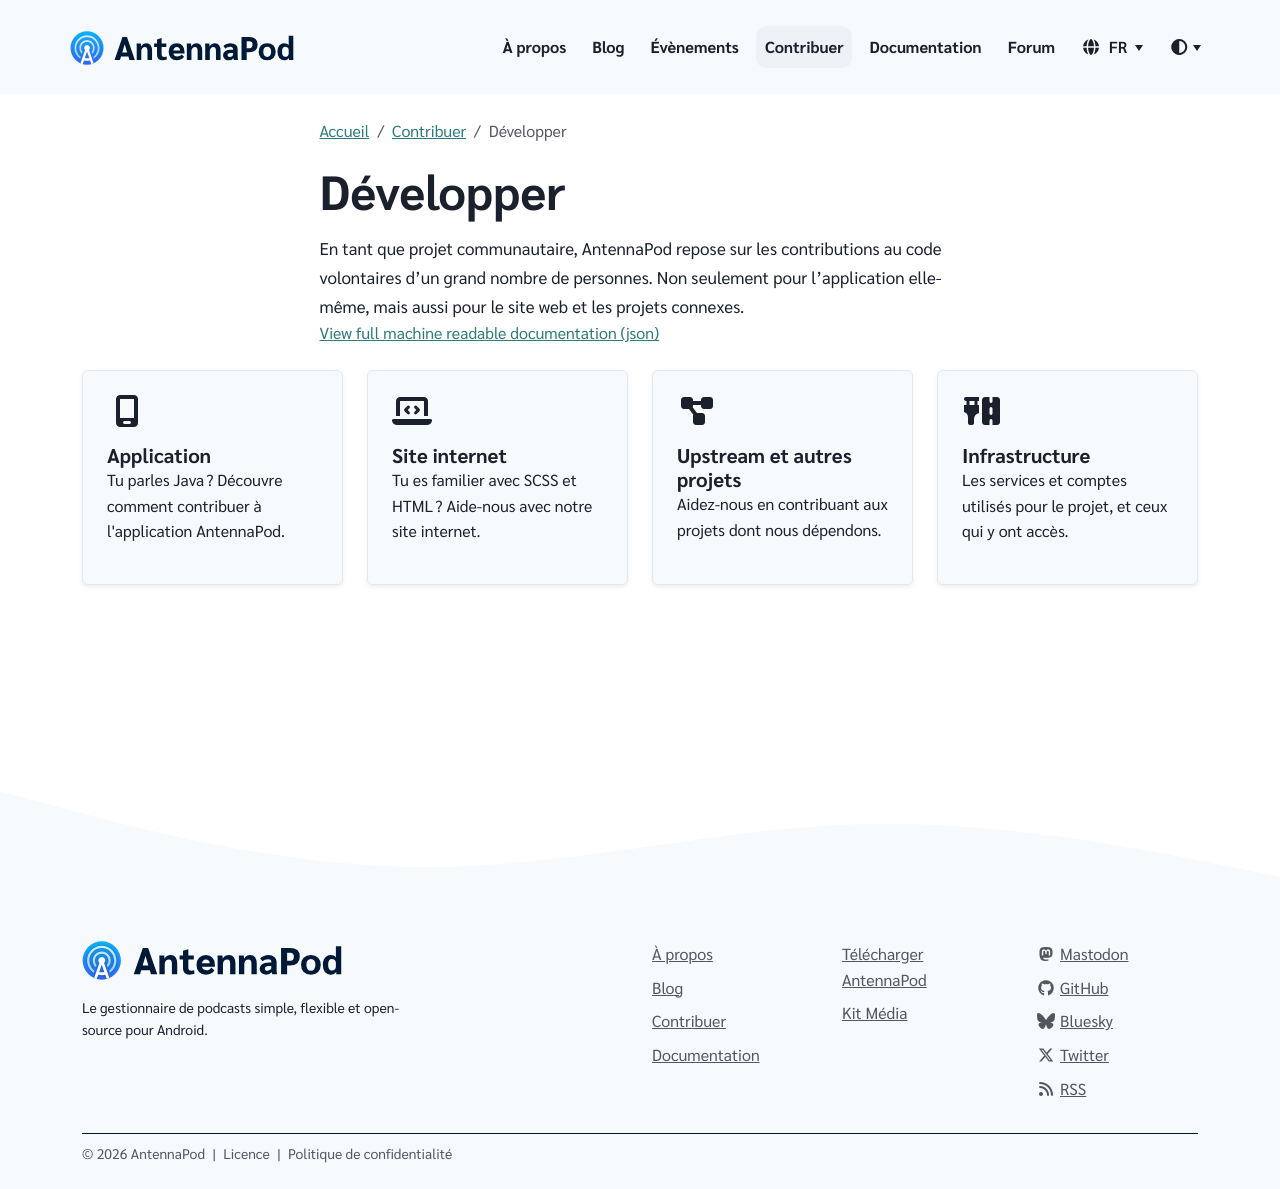

repository: AntennaPod/antennapod.github.io · page: fr/contribute/develop.html · generator: jekyll

En tant que projet communautaire, AntennaPod repose sur les contributions au code volontaires d'un grand nombre de personnes. Non seulement pour l'application elle-même, mais aussi pour le site web et les projets connexes.
